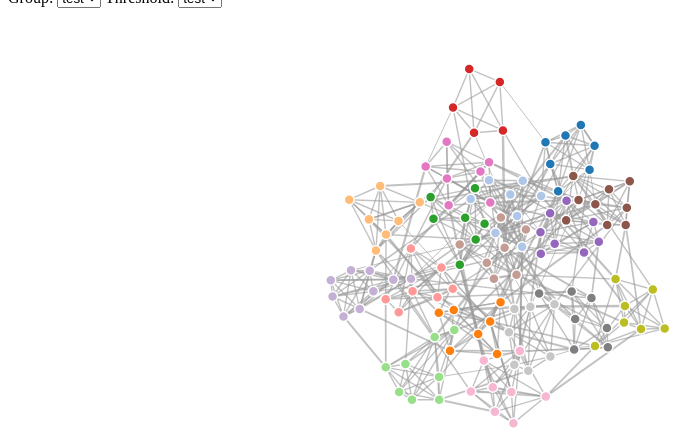
D3 v3 page, settled after 360 driven frames (6 s of simulated time); the page loaded 1 data file(s).


		var width = 960,
			height = 500;

		var color = d3.scale.category20();

		var force = d3.layout.force()
			.charge(-120)
			.linkDistance(30)
			.size([width, height]);

		var svg = d3.select("body").append("svg")
			.attr("width", width)
			.attr("height", height);

		d3.json("data/hackathonWithLinks.json", function(error, graph) {
				force
					.nodes(graph.nodes)
					.links(graph.links)
					.start();

			var link = svg.selectAll(".link")
				.data(graph.links)
				.enter().append("line")
				.attr("class", "link")
				.style("stroke-width", function(d) { return Math.sqrt(d.weight); });

			var node = svg.selectAll(".node")
				.data(graph.nodes)
				.enter().append("circle")
				.attr("class", "node")
				.attr("r", 5)
				.style("fill", function(d) { return color(d.team); })
				.call(force.drag);

			node.append("title")
				.text(function(d) { return d.name; });

			force.on("tick", function() {
				link.attr("x1", function(d) { return d.source.x; })
					.attr("y1", function(d) { return d.source.y; })
					.attr("x2", function(d) { return d.target.x; })
					.attr("y2", function(d) { return d.target.y; });

				node.attr("cx", function(d) { return d.x; })
					.attr("cy", function(d) { return d.y; });
			});
		});
	

### data: data/hackathonWithLinks.json
{
 "nodes": [
  {
   "name": "Sasha Krsmanovic",
   "team": 1
  },
  {
   "name": "Abhishek Kant",
   "team": 1
  },
  {
   "name": "Dhananjay Kumar",
   "team": 1
  },
  {
   "name": "Lohith Goudagere Nagaraj",
   "team": 1
  },
  {
   "name": "John Bristowe",
   "team": 1
  },
  {
   "name": "Faris Sweis",
   "team": 1
  },
  {
   "name": "Svetla Yankova",
   "team": 1
  },
  {
   "name": "Tim Tognacci | Telerik",
   "team": 2
  },
  "... 117 more items"
 ],
 "links": [
  {
   "source": 80,
   "target": 59,
   "weight": 4
  },
  {
   "source": 5,
   "target": 78,
   "weight": 1
  },
  {
   "source": 102,
   "target": 66,
   "weight": 2
  },
  {
   "source": 22,
   "target": 56,
   "weight": 2
  },
  {
   "source": 100,
   "target": 111,
   "weight": 0
  },
  {
   "source": 72,
   "target": 36,
   "weight": 2
  },
  {
   "source": 107,
   "target": 111,
   "weight": 4
  },
  {
   "source": 12,
   "target": 68,
   "weight": 3
  },
  "... 553 more items"
 ]
}